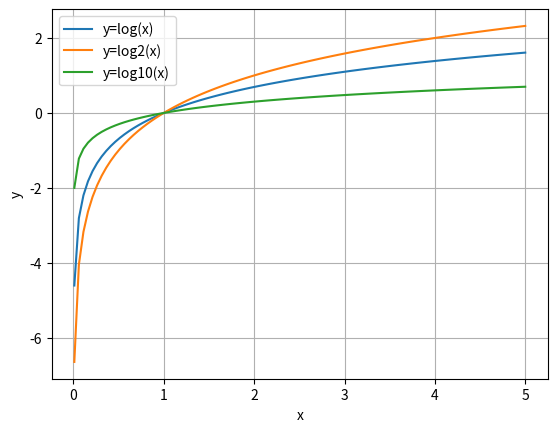

Python code for this plot:
#1.	NumPyの関数 np.log, np.log2, np.log10 を用いて，それぞれの関数のグラフを同じ平面上にプロット（画面に表示，または画像として保存）してください．ただし， x の範囲は 0.01 から 5 までとしてください．
import numpy as np
import matplotlib.pyplot as plt
#Matplotlibを利用してグラフを描画するためにmatplotlib.pyplotモジュールをインポート
x = np.linspace(0.01, 5, 100)
#0.01から5までの範囲を100等分した配列を作成
y1 = np.log(x)  #自然対数（底e）
y2 = np.log2(x) #底が2の対数
y3 = np.log10(x)#底が10の対数

plt.plot(x,y1,label='y=log(x)')
plt.plot(x,y2,label='y=log2(x)')
plt.plot(x,y3,label='y=log10(x)')
#関数をプロットする。labelでグラフの説明
plt.xlabel('x')
plt.ylabel('y')
plt.legend()
#labelで説明した内容を表示
plt.grid(True)
#目盛り線を表示
plt.show()
#グラフを画面に表示